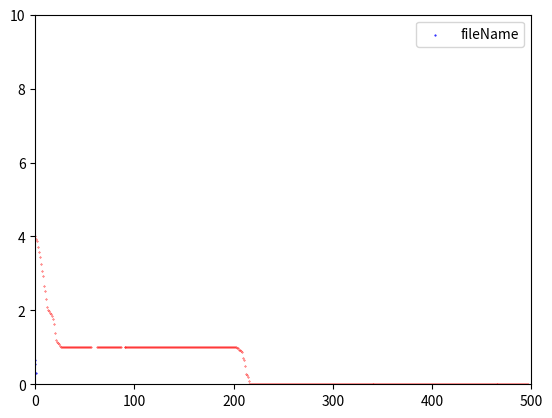

The matplotlib source for this figure:
import numpy
import matplotlib.pyplot as plt
#初始化numpy.array数组
z=numpy.array([[0, 4.0], [1, 3.920000001006424], [2, 3.8800000014096314], [3, 3.7200000030052602], [4, 3.58000000348881], [5, 3.4400000036914857], [6, 3.2600000061524668], [7, 3.0600000053131606], [8, 2.940000496810174], [9, 2.6600011990579016], [10, 2.520002111343628], [11, 2.30000211082239], [12, 2.100002673769515], [13, 2.020000845463346], [14, 1.9800000012722203], [15, 1.9200003519769349], [16, 1.9000003522204378], [17, 1.860000352749048], [18, 1.7600003547167165], [19, 1.6400010577741382], [20, 1.3800003607584441], [21, 1.2000000129447792], [22, 1.1400000131550432], [23, 1.1200000128008731], [24, 1.1000000112956514], [25, 1.0400000109994694], [26, 1.000000010144335], [27, 1.0000000076276638], [28, 1.0000000060844219], [29, 1.000000004547552], [30, 1.0000000028511329], [31, 1.0000000008859797], [32, 1.0000000003097727], [33, 1.000000000020722], [34, 1.0000000000139027], [35, 1.000000000009181], [36, 1.00000000000509], [37, 1.0000000000038705], [38, 1.000000000003172], [39, 1.0000000000019638], [40, 1.0000000000019458], [41, 1.0000000000018796], [42, 1.0000000000018485], [43, 1.000000000001835], [44, 1.0000000000017821], [45, 1.0000000000017344], [46, 1.0000000000016953], [47, 1.0000000000016862], [48, 1.0000000000016724], [49, 1.0000000000016676], [50, 1.0000000000016676], [51, 1.0000000000016676], [52, 1.0000000000016676], [53, 1.0000000000016676], [54, 1.0000000000016676], [55, 1.0000000000016676], [56, 1.0000000000016676], [62, 1.0000000000016676], [63, 1.0000000000016676], [64, 1.0000000000016676], [65, 1.0000000000016676], [66, 1.0000000000016676], [67, 1.0000000000016676], [68, 1.0000000000016676], [69, 1.0000000000016676], [70, 1.0000000000016676], [71, 1.0000000000016676], [72, 1.0000000000016676], [73, 1.0000000000016676], [74, 1.0000000000016676], [75, 1.0000000000016676], [76, 1.0000000000016676], [77, 1.0000000000016676], [78, 1.0000000000016676], [79, 1.0000000000016676], [80, 1.0000000000016676], [81, 1.0000000000016676], [82, 1.0000000000016676], [83, 1.0000000000016676], [84, 1.0000000000016676], [85, 1.0000000000016676], [86, 1.0000000000016676], [90, 1.0000000000016676], [91, 1.0000000000016676], [92, 1.0000000000016676], [93, 1.0000000000016676], [94, 1.0000000000016676], [95, 1.0000000000016676], [96, 1.0000000000016676], [97, 1.0000000000016676], [98, 1.0000000000016676], [99, 1.0000000000016676], [100, 1.0000000000016676], [101, 1.0000000000016676], [102, 1.0000000000016676], [103, 1.0000000000016676], [104, 1.0000000000016676], [105, 1.0000000000016676], [106, 1.0000000000016676], [107, 1.0000000000016676], [108, 1.0000000000016676], [109, 1.0000000000016676], [110, 1.0000000000016676], [111, 1.0000000000016676], [112, 1.0000000000016676], [113, 1.0000000000016676], [114, 1.0000000000016676], [115, 1.0000000000016676], [116, 1.0000000000016676], [117, 1.0000000000016676], [118, 1.0000000000016676], [119, 1.0000000000016676], [120, 1.0000000000016676], [121, 1.0000000000016676], [122, 1.0000000000016676], [123, 1.0000000000016676], [124, 1.0000000000016673], [125, 1.0000000000016673], [126, 1.000000000001667], [127, 1.0000000000016667], [128, 1.0000000000016664], [129, 1.0000000000016662], [130, 1.0000000000016656], [131, 1.0000000000016653], [132, 1.0000000000016651], [133, 1.000000000001665], [134, 1.000000000001665], [135, 1.0000000000016314], [136, 1.000000000001598], [137, 1.0000000000015317], [138, 1.0000000000014315], [139, 1.0000000000011984], [140, 1.0000000000008988], [141, 1.0000000000005658], [142, 1.0000000000003662], [143, 1.0000000000003328], [144, 1.0000000000000997], [145, 1.0000000000000333], [146, 1.0], [147, 1.0], [148, 1.0], [149, 1.0], [150, 1.0], [151, 1.0], [152, 1.0], [153, 1.0], [154, 1.0], [155, 1.0], [156, 1.0], [157, 1.0], [158, 1.0], [159, 1.0], [160, 1.0], [161, 1.0], [162, 1.0], [163, 1.0], [164, 1.0], [165, 1.0], [166, 1.0], [167, 1.0], [168, 1.0], [169, 1.0], [170, 1.0], [171, 1.0], [172, 1.0], [173, 1.0], [174, 1.0], [175, 1.0], [176, 1.0], [177, 1.0], [178, 1.0], [179, 1.0], [180, 1.0], [181, 1.0], [182, 1.0], [183, 1.0], [184, 1.0], [185, 1.0], [186, 1.0], [187, 1.0], [188, 1.0], [189, 1.0], [190, 1.0], [191, 1.0], [192, 1.0], [193, 1.0], [194, 1.0], [195, 1.0], [196, 1.0], [197, 1.0], [198, 1.0], [199, 1.0], [200, 1.0], [201, 1.0], [202, 1.0], [203, 0.9800000010808803], [204, 0.9800000010808803], [205, 0.9400000032426408], [206, 0.9200000043235211], [207, 0.9000000054044014], [208, 0.8800000058525016], [209, 0.7200000144995441], [210, 0.6600000158168011], [211, 0.5000000220526055], [212, 0.28000003007795804], [213, 0.24000002967894393], [214, 0.20000002765287686], [215, 0.1000000266242079], [216, 0.02000002276447386], [217, 0.020000021011556447], [218, 0.02000002057074792], [219, 0.020000017589147753], [220, 1.618768298883744e-08], [221, 1.5572325331034402e-08], [222, 1.4866042648802651e-08], [223, 1.4707324740039664e-08], [224, 1.439940034924358e-08], [225, 1.4397271314493341e-08], [226, 1.4244281727738735e-08], [227, 1.4240282740946343e-08], [228, 1.4087293156208737e-08], [229, 1.4087226548244957e-08], [230, 1.4087226548244014e-08], [231, 1.408527269079211e-08], [232, 1.4085272690787227e-08], [233, 1.4085272690787174e-08], [234, 1.3804324599254214e-08], [235, 1.3804324599254214e-08], [236, 1.3523376507721255e-08], [237, 1.3242428416188296e-08], [238, 1.3242428416188296e-08], [239, 1.2118640842046731e-08], [240, 1.1837694124712625e-08], [241, 1.043295493417106e-08], [242, 9.02821733152418e-09], [243, 7.623474964290107e-09], [244, 5.4533469321844055e-09], [245, 3.690401413516838e-09], [246, 2.0047121152556528e-09], [247, 1.161867412358395e-09], [248, 8.809185713114426e-10], [249, 5.99765020386328e-10], [250, 3.7868301946139514e-11], [251, 3.786329579896478e-11], [252, 3.7863081650279754e-11], [253, 3.786297457209608e-11], [254, 3.786276042469182e-11], [255, 3.786276042388885e-11], [256, 3.7862760422608406e-11], [257, 3.7862760422608406e-11], [258, 3.7862760422608406e-11], [259, 3.7862760422608406e-11], [260, 3.786276042213094e-11], [261, 3.786276042213094e-11], [262, 3.786276042213094e-11], [263, 3.786276042213094e-11], [264, 3.786276042213094e-11], [265, 3.786276042213094e-11], [266, 3.786276042213094e-11], [267, 3.786276042213094e-11], [268, 3.786276042213094e-11], [269, 3.786276042213094e-11], [270, 3.786276042213094e-11], [271, 3.786276042213094e-11], [272, 3.786276042213094e-11], [273, 3.786276042213094e-11], [274, 3.786276042213094e-11], [275, 3.786276042213094e-11], [276, 3.786276042213094e-11], [277, 3.786276042213094e-11], [278, 3.786276042213094e-11], [279, 3.786276042213094e-11], [280, 3.786276042213094e-11], [281, 3.786276042213094e-11], [282, 3.786276042213094e-11], [283, 3.786276042213094e-11], [284, 3.786276042213094e-11], [285, 3.786276042213094e-11], [286, 3.786276042213094e-11], [287, 3.786276042213094e-11], [288, 3.786276042213094e-11], [289, 3.786276042213094e-11], [290, 3.786276042213094e-11], [291, 3.786276042213094e-11], [292, 3.786276042213061e-11], [293, 3.786276042213061e-11], [294, 3.7862760422130277e-11], [295, 3.7862760422130277e-11], [296, 3.7862760422130277e-11], [297, 3.7862760422129294e-11], [298, 3.7862760422128635e-11], [299, 3.786276042212797e-11], [300, 3.786276042212468e-11], [301, 3.786276042212237e-11], [302, 3.786276042212171e-11], [303, 3.786276042211875e-11], [304, 3.7862760422117093e-11], [305, 3.786276042211612e-11], [306, 3.786276042211479e-11], [307, 3.7862760422114457e-11], [308, 3.785569826329143e-11], [309, 3.784863610446809e-11], [310, 3.784863610446809e-11], [311, 3.784157394564507e-11], [312, 3.784157394564507e-11], [313, 3.784157394564507e-11], [314, 3.784157394564507e-11], [315, 3.7827449627998695e-11], [316, 3.782036223289932e-11], [317, 3.7765897172735344e-11], [318, 3.765691657985565e-11], [319, 3.754793598697498e-11], [320, 3.744096236823914e-11], [321, 3.714829014732466e-11], [322, 3.700801270861787e-11], [323, 3.670322314420348e-11], [324, 3.6407502712756285e-11], [325, 3.627629440701535e-11], [326, 3.62500527458661e-11], [327, 3.625005274586511e-11], [328, 3.6197569423568606e-11], [329, 3.619756942356728e-11], [330, 3.619756942356728e-11], [331, 3.619756942356728e-11], [332, 3.619756942356728e-11], [333, 3.619756942356728e-11], [334, 3.619756942356728e-11], [335, 3.619756942356728e-11], [336, 3.619756942356728e-11], [337, 3.619756942356728e-11], [338, 3.619756942356728e-11], [339, 3.619756942356728e-11], [340, 3.619756942356728e-11], [341, 3.619756942356728e-11], [342, 3.619756942356728e-11], [343, 3.619756942356728e-11], [344, 3.619756942356728e-11], [345, 3.619756942356728e-11], [346, 3.619756942356728e-11], [347, 3.619756942356728e-11], [348, 3.619756942356728e-11], [349, 3.619756942356728e-11], [350, 3.619756942356728e-11], [351, 3.619756942356728e-11], [352, 3.619756942356728e-11], [353, 3.619756942356728e-11], [354, 3.619756942356728e-11], [355, 3.619756942356728e-11], [356, 3.619756942356728e-11], [357, 3.619756942356728e-11], [358, 3.619756942356728e-11], [359, 3.619756942356728e-11], [360, 3.619756942356728e-11], [361, 3.619756942356728e-11], [362, 3.619756942356728e-11], [363, 3.619756942356728e-11], [364, 3.619756942356728e-11], [365, 3.619756942356728e-11], [366, 3.619756942356728e-11], [367, 3.619756942356728e-11], [368, 3.619756942356728e-11], [369, 3.619756942356728e-11], [370, 3.619756942356728e-11], [371, 3.619756942356728e-11], [372, 3.619756942356728e-11], [373, 3.619756942356728e-11], [374, 3.619756942356728e-11], [375, 3.619756942356728e-11], [376, 3.619756942356728e-11], [377, 3.619756942356728e-11], [378, 3.619756942356728e-11], [379, 3.619756942356728e-11], [380, 3.619756942356728e-11], [381, 3.619756942356728e-11], [382, 3.619756942356728e-11], [383, 3.619756942356728e-11], [384, 3.619756942356728e-11], [385, 3.619756942356728e-11], [386, 3.619756942356728e-11], [387, 3.619756942356728e-11], [388, 3.619756942356728e-11], [389, 3.619756942356728e-11], [390, 3.619756942356728e-11], [391, 3.619756942356728e-11], [392, 3.619756942356728e-11], [393, 3.619756942356728e-11], [394, 3.619756942356728e-11], [395, 3.619756942356728e-11], [396, 3.619756942356728e-11], [397, 3.619756942356728e-11], [398, 3.619756942356728e-11], [399, 3.619756942356728e-11], [400, 3.619756942356728e-11], [401, 3.619756942356728e-11], [402, 3.619756942356728e-11], [403, 3.619756942356728e-11], [404, 3.619756942356728e-11], [405, 3.619756942356728e-11], [406, 3.619756942356728e-11], [407, 3.619756942356728e-11], [408, 3.619756942356728e-11], [409, 3.619756942356728e-11], [410, 3.619756942356728e-11], [411, 3.619756942356728e-11], [412, 3.619756942356728e-11], [413, 3.619756942356728e-11], [414, 3.619756942356728e-11], [415, 3.619756942356728e-11], [416, 3.619756942356728e-11], [417, 3.619756942356728e-11], [418, 3.619756942356728e-11], [419, 3.619756942356728e-11], [420, 3.619756942356728e-11], [421, 3.619756942356728e-11], [422, 3.619756942356728e-11], [423, 3.619756942356728e-11], [424, 3.619756942356728e-11], [425, 3.619756942356728e-11], [426, 3.619756942356728e-11], [427, 3.619756942356728e-11], [428, 3.619756942356728e-11], [429, 3.619756942356728e-11], [430, 3.619756942356728e-11], [431, 3.619756942356728e-11], [432, 3.619756942356728e-11], [433, 3.619756942356728e-11], [434, 3.619756942356728e-11], [435, 3.619756942356728e-11], [436, 3.619756942356728e-11], [437, 3.619756942356728e-11], [438, 3.619756942356728e-11], [439, 3.619756942356728e-11], [440, 3.619756942356728e-11], [441, 3.619756942356728e-11], [442, 3.619756942356728e-11], [443, 3.619756942356728e-11], [444, 3.619756942356728e-11], [445, 3.619756942356728e-11], [446, 3.619756942356728e-11], [447, 3.619756942356728e-11], [448, 3.619756884288687e-11], [449, 3.619756884288687e-11], [450, 3.6197568262206464e-11], [451, 3.619756593948484e-11], [452, 3.619756477812403e-11], [453, 3.619756361676322e-11], [454, 3.619756071336119e-11], [455, 3.619755839063957e-11], [456, 3.6197553745196304e-11], [457, 3.619754968043346e-11], [458, 3.619754677703143e-11], [459, 3.619754445430981e-11], [460, 3.619754213158818e-11], [461, 3.619754155090777e-11], [462, 3.619754097022736e-11], [463, 3.619754097022736e-11], [464, 3.619754038954696e-11], [465, 3.619754038954696e-11], [466, 3.619754038954696e-11], [467, 3.619754038954696e-11], [468, 3.619754038954696e-11], [469, 3.619754038954696e-11], [470, 3.619754038954696e-11], [471, 3.619754038954696e-11], [472, 3.619754038954696e-11], [473, 3.619754038954696e-11], [474, 3.619754038954696e-11], [475, 3.619754038954696e-11], [476, 3.619754038954696e-11], [477, 3.619754038954696e-11], [478, 3.619754038954696e-11], [479, 3.619754038954696e-11], [480, 3.619754038954696e-11], [481, 3.619754038954696e-11], [482, 3.619754038954696e-11], [483, 3.619754038954696e-11], [484, 3.619754038954696e-11], [485, 3.619754038954696e-11], [486, 3.619754038954696e-11], [487, 3.619754038954696e-11], [488, 3.619754038954696e-11], [489, 3.619754038954696e-11], [490, 3.619754038954696e-11], [491, 3.619754038954696e-11], [492, 3.619754038954696e-11], [493, 3.619754038954696e-11], [494, 3.619754038954696e-11], [495, 3.619754038954696e-11], [496, 3.619754038954696e-11], [497, 3.619754038954696e-11]])
x = numpy.array([[0, 0], [-1, 0.1], [0.3, -0.05], [0.7, 0.3], [-0.2, -0.6], [-0.15, -0.63], [-0.25, 0.55], [-0.28, 0.67]])
y = numpy.array([0, 0, 0, 0, 1, 1, 2, 2])
#Python3使用scatter画散点图，定义一个小函数
def plot_data(x):
    plt.scatter(z[:,0], z[:,1], c='red', s=0.1)
    plt.scatter(x[:, 0], x[:, 1], marker='.', c='blue',
                label="fileName",
                s=1)  # marker定义形状，label与plt.legend画出右上角图例

    plt.axis([0, 500, 0, 10])
    plt.legend(
        loc='upper right')  # center left lower right right upper center lower center center right lower left best.....
    plt.show()
plot_data(x)